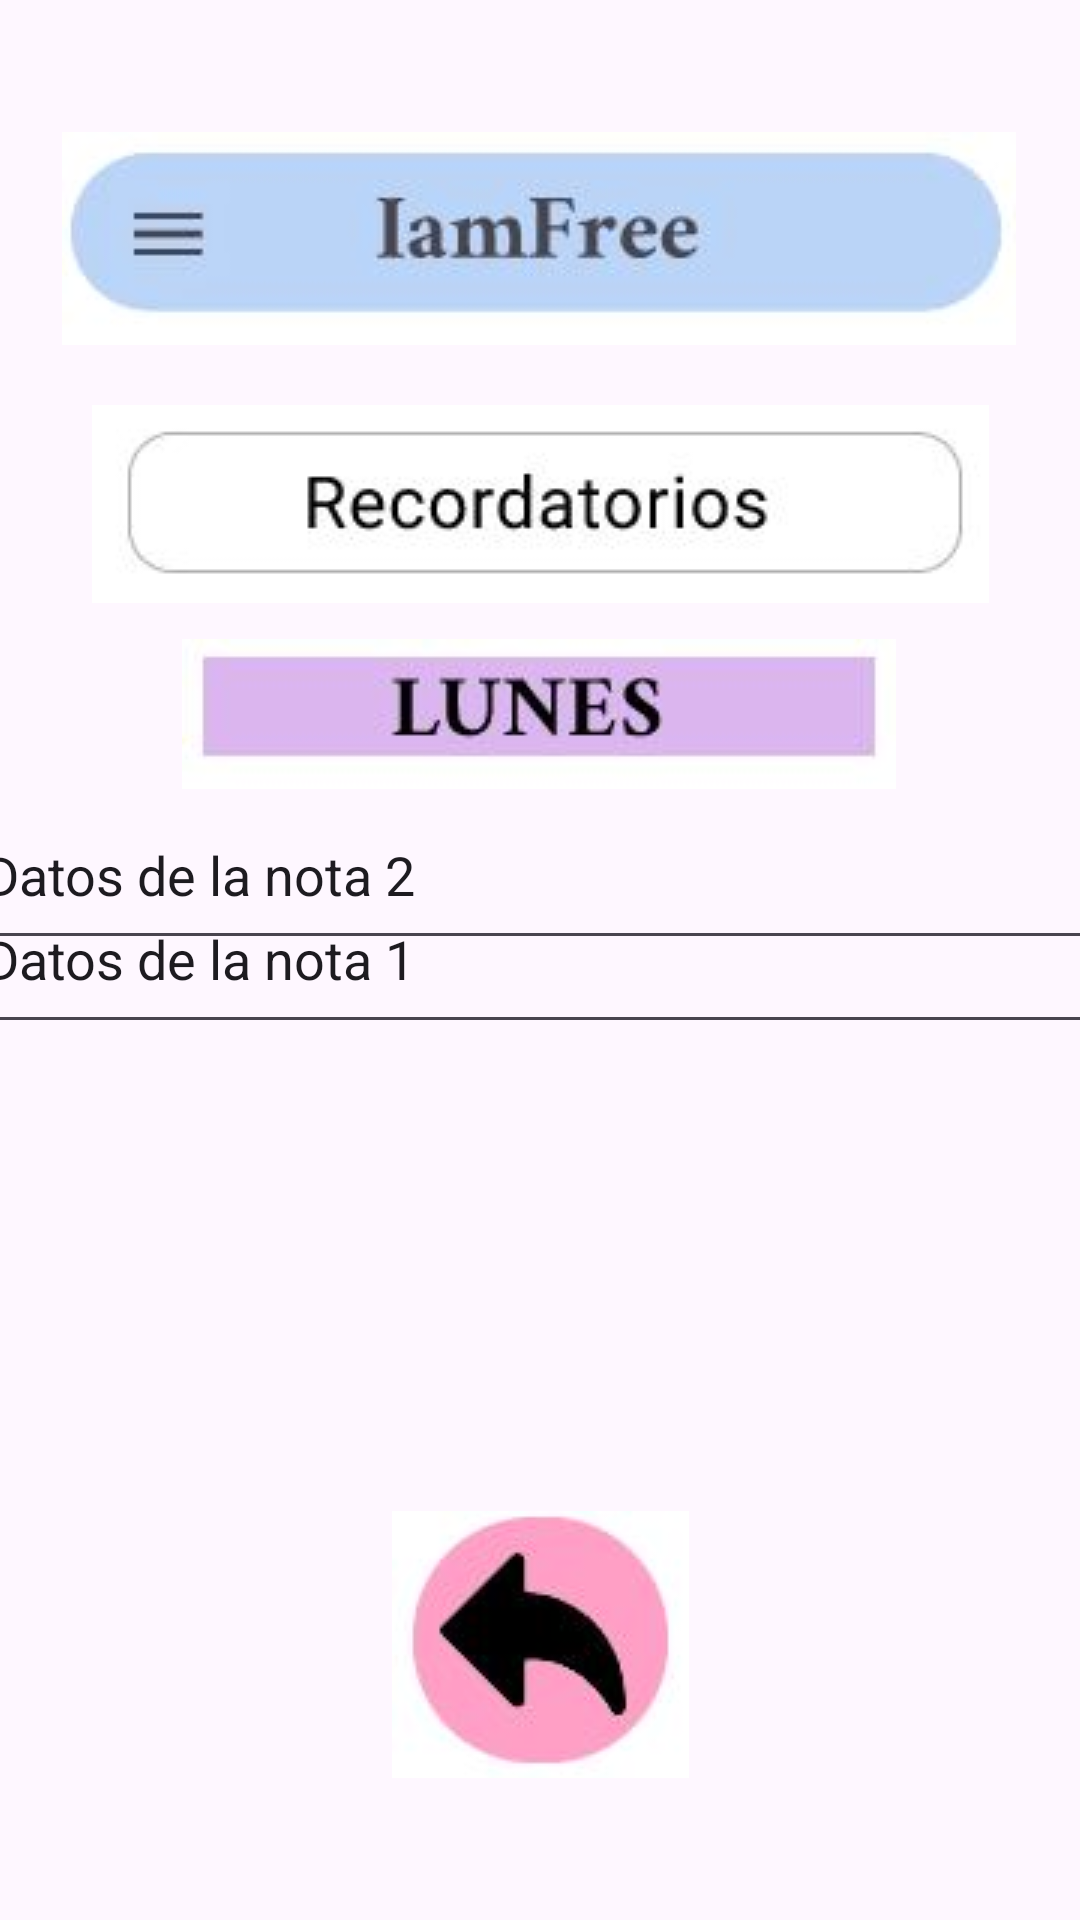

The Android layout XML behind this screen, and the referenced resources:
<!-- AndroidManifest.xml: application theme Theme.IamFree -->
<!-- res/layout/fragment_lunes.xml -->
<?xml version="1.0" encoding="utf-8"?>
<androidx.constraintlayout.widget.ConstraintLayout xmlns:android="http://schemas.android.com/apk/res/android"
    xmlns:app="http://schemas.android.com/apk/res-auto"
    xmlns:tools="http://schemas.android.com/tools"
    android:id="@+id/linearLayout"
    android:layout_width="match_parent"
    android:layout_height="match_parent">

    <ImageView
        android:id="@+id/imageView8"
        android:layout_width="wrap_content"
        android:layout_height="wrap_content"
        android:layout_marginTop="44dp"
        android:src="@drawable/titulo"
        app:layout_constraintEnd_toEndOf="parent"
        app:layout_constraintHorizontal_bias="0.494"
        app:layout_constraintStart_toStartOf="parent"
        app:layout_constraintTop_toTopOf="parent" />

    <ImageView
        android:id="@+id/imageView9"
        android:layout_width="wrap_content"
        android:layout_height="wrap_content"
        android:layout_marginTop="20dp"
        android:src="@drawable/nombrereco"
        app:layout_constraintEnd_toEndOf="parent"
        app:layout_constraintStart_toStartOf="parent"
        app:layout_constraintTop_toBottomOf="@+id/imageView8" />

    <ImageView
        android:id="@+id/imageView10"
        android:layout_width="wrap_content"
        android:layout_height="wrap_content"
        android:layout_marginTop="12dp"
        android:src="@drawable/nomlunes"
        app:layout_constraintEnd_toEndOf="parent"
        app:layout_constraintHorizontal_bias="0.497"
        app:layout_constraintStart_toStartOf="parent"
        app:layout_constraintTop_toBottomOf="@+id/imageView9" />

    <EditText
        android:id="@+id/editTextTextPersonName2"
        android:layout_width="382dp"
        android:layout_height="60dp"
        android:layout_marginTop="288dp"
        android:ems="10"
        android:inputType="textPersonName"
        android:text="Datos de la nota 1"
        app:layout_constraintEnd_toEndOf="parent"
        app:layout_constraintHorizontal_bias="0.448"
        app:layout_constraintStart_toStartOf="parent"
        app:layout_constraintTop_toTopOf="parent" />

    <EditText
        android:id="@+id/editTextTextPersonName7"
        android:layout_width="382dp"
        android:layout_height="60dp"
        android:layout_marginBottom="320dp"
        android:ems="10"
        android:inputType="textPersonName"
        android:text="Datos de la nota 2"
        app:layout_constraintBottom_toBottomOf="parent"
        app:layout_constraintEnd_toEndOf="parent"
        app:layout_constraintHorizontal_bias="0.448"
        app:layout_constraintStart_toStartOf="parent" />

    <ImageButton
        android:id="@+id/butBack9"
        android:layout_width="99dp"
        android:layout_height="96dp"
        android:layout_marginBottom="44dp"
        android:src="@drawable/atras"
        app:layout_constraintBottom_toBottomOf="parent"
        app:layout_constraintEnd_toEndOf="parent"
        app:layout_constraintStart_toStartOf="parent" />

</androidx.constraintlayout.widget.ConstraintLayout>
<!-- resources referenced by this layout -->
<resources>
  <!-- drawable atras: jpg bitmap (drawable, 9388 bytes) -->
  <!-- drawable nombrereco: jpg bitmap (drawable, 11178 bytes) -->
  <!-- drawable nomlunes: jpg bitmap (drawable, 9971 bytes) -->
  <!-- drawable titulo: jpg bitmap (drawable, 10865 bytes) -->
  <style name="Theme.IamFree" parent="Base.Theme.IamFree" />
  <style name="Base.Theme.IamFree" parent="Theme.Material3.DayNight.NoActionBar">
          
          
      </style>
</resources>
